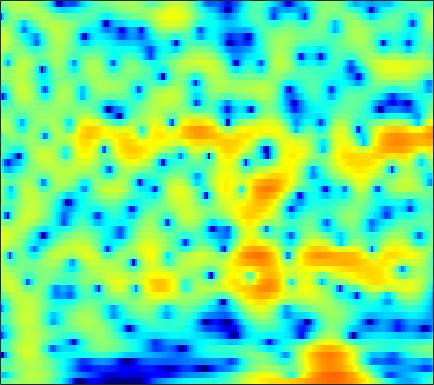

The file beside this chart, header and first rows:
-2.4365, -2.2517, -1.8929, -1.4267, -1.0281, -0.46488, 0.10088, 0.50743, 1.0044, 1.4347, 1.7888, 1.9997, 2.2018, 2.3105, 2.3318, 2.275, 2.1205, 1.9439, 1.6236, 1.2069, 0.68824, 0.23165, -0.47072, -1.2836
-9.088, -9.632, -9.069, -7.371, -5.878, -3.991, -2.359, -1.314, -0.1349, 0.8253, 1.589, 2.046, 2.511, 2.827, 2.97, 3.045, 2.991, 2.869, 2.602, 2.22, 1.726, 1.282, 0.5981, -0.1885
-2.301, -2.165, -1.896, -1.53, -1.202, -0.7106, -0.1868, 0.2087, 0.7165, 1.18, 1.58, 1.829, 2.081, 2.238, 2.291, 2.272, 2.148, 1.987, 1.684, 1.282, 0.7819, 0.3439, -0.3201, -1.074
-4.013, -3.772, -3.249, -2.546, -1.945, -1.109, -0.2881, 0.2904, 0.986, 1.575, 2.047, 2.319, 2.567, 2.684, 2.687, 2.578, 2.342, 2.087, 1.652, 1.119, 0.5034, -0.002686, -0.7262, -1.493
-23.75, -23.41, -12.24, -7.3, -4.803, -2.309, -0.4253, 0.7028, 1.904, 2.809, 3.458, 3.788, 4.028, 4.044, 3.914, 3.551, 2.966, 2.382, 1.41, 0.2248, -1.148, -2.267, -3.775, -5.126
-4.583, -4.271, -3.514, -2.456, -1.552, -0.3234, 0.833, 1.617, 2.518, 3.234, 3.75, 4.002, 4.143, 4.055, 3.832, 3.309, 2.504, 1.698, 0.313, -1.494, -3.825, -6.016, -9.721, -14.17
-5.449, -4.914, -4.013, -2.962, -2.124, -1.002, 0.0656, 0.8034, 1.672, 2.384, 2.925, 3.211, 3.427, 3.449, 3.341, 3.026, 2.524, 2.031, 1.226, 0.2783, -0.7638, -1.563, -2.596, -3.521
-16.79, -14.06, -10.23, -7.144, -5.258, -3.189, -1.511, -0.4617, 0.6969, 1.609, 2.297, 2.674, 3.002, 3.145, 3.136, 2.983, 2.685, 2.378, 1.876, 1.29, 0.6518, 0.1598, -0.4881, -1.1
-10.08, -9.145, -7.354, -5.4, -4, -2.319, -0.8717, 0.0585, 1.097, 1.918, 2.53, 2.855, 3.119, 3.193, 3.126, 2.882, 2.472, 2.062, 1.404, 0.6407, -0.1981, -0.8421, -1.654, -2.331
-4.199, -3.706, -2.875, -1.916, -1.159, -0.1555, 0.7992, 1.454, 2.216, 2.826, 3.268, 3.482, 3.603, 3.529, 3.339, 2.902, 2.234, 1.569, 0.4518, -0.9693, -2.763, -4.397, -7.033, -10.02
-5.293, -4.57, -3.409, -2.158, -1.234, -0.07472, 0.9589, 1.635, 2.394, 2.981, 3.386, 3.567, 3.64, 3.516, 3.29, 2.812, 2.114, 1.433, 0.2979, -1.109, -2.801, -4.277, -6.492, -8.649
-13.89, -10.18, -6.624, -4.027, -2.483, -0.8062, 0.527, 1.33, 2.176, 2.794, 3.2, 3.376, 3.445, 3.33, 3.13, 2.71, 2.135, 1.605, 0.7651, -0.1855, -1.202, -1.967, -2.924, -3.733
-7.306, -5.991, -4.077, -2.295, -1.122, 0.2011, 1.257, 1.887, 2.531, 2.97, 3.225, 3.31, 3.29, 3.128, 2.913, 2.498, 1.949, 1.455, 0.6788, -0.2446, -1.298, -2.128, -3.244, -4.318
-2.128, -1.257, -0.1521, 0.8386, 1.483, 2.175, 2.651, 2.879, 3.026, 3.01, 2.88, 2.731, 2.5, 2.256, 2.059, 1.744, 1.307, 0.8655, 0.112, -0.9291, -2.314, -3.627, -5.786, -8.399
0.6077, 1.663, 2.715, 3.418, 3.739, 3.907, 3.774, 3.467, 2.779, 1.786, 0.585, -0.329, -1.228, -1.437, -1.146, -0.4805, 0.04506, 0.2158, 0.1071, -0.4219, -1.448, -2.634, -4.794, -7.679
2.754, 3.304, 3.816, 4.064, 4.061, 3.79, 3.191, 2.478, 1.091, -0.964, -4.092, -7.725, -17.2, -14.04, -8.258, -4.29, -2.015, -0.9338, -0.1506, 0.1052, -0.03864, -0.3398, -0.9732, -1.75
2.884, 2.927, 2.886, 2.733, 2.536, 2.14, 1.583, 1.053, 0.2093, -0.7868, -1.831, -2.529, -3.146, -3.209, -2.87, -2.164, -1.46, -0.9605, -0.4214, -0.09714, 0.0293, 0.04101, -0.09877, -0.376
2.59, 2.241, 1.74, 1.247, 0.9265, 0.5696, 0.2577, 0.0622, -0.1857, -0.4362, -0.6839, -0.8454, -0.9806, -1.028, -0.9911, -0.8003, -0.5251, -0.3238, -0.01455, 0.2828, 0.4859, 0.5687, 0.5871, 0.4832
2.33, 1.211, -0.4136, -1.903, -2.599, -2.687, -2.116, -1.578, -1.006, -0.6654, -0.5716, -0.6308, -0.8047, -0.9896, -1.104, -1.121, -0.8537, -0.5389, -0.02685, 0.5425, 1.112, 1.445, 1.8, 2.001
2.748, 0.7508, -3.098, -9.838, -18.3, -9.752, -4.74, -2.78, -1.38, -0.8701, -1.03, -1.536, -2.716, -4.301, -5.584, -6.79, -6.362, -5.029, -3.033, -1.306, 0.1408, 1.053, 2.014, 2.708
4.313, 3.349, 1.996, 0.7815, 0.1358, -0.232, -0.227, -0.2056, -0.3244, -0.7898, -1.71, -2.777, -4.831, -7.814, -10.73, -15.04, -13.36, -10.5, -7.442, -5.136, -3.412, -2.282, -0.9869, 0.09873
5.091, 4.655, 4.042, 3.451, 3.022, 2.485, 1.955, 1.542, 0.9188, 0.1279, -0.8764, -1.775, -3.134, -4.67, -5.724, -7.097, -8.226, -8.719, -9.202, -9.143, -8.354, -7.373, -5.834, -4.195
5.04, 4.768, 4.38, 3.989, 3.699, 3.299, 2.885, 2.546, 2.014, 1.381, 0.5967, -0.0848, -1.151, -2.459, -3.582, -5.309, -7.602, -9.756, -14.1, -23.91, -22.65, -15.25, -10.51, -7.636
3.952, 3.636, 3.274, 3.002, 2.889, 2.822, 2.802, 2.77, 2.668, 2.463, 2.122, 1.744, 1.07, 0.2075, -0.6259, -1.859, -3.362, -4.633, -6.226, -7.506, -7.861, -7.669, -7.007, -6.323
0.9808, 0.05717, -0.9055, -1.182, -0.8512, 0.06106, 1.084, 1.775, 2.527, 3.022, 3.284, 3.32, 3.183, 2.881, 2.498, 1.878, 1.139, 0.5207, -0.2799, -1.11, -1.861, -2.419, -3.172, -4.062
-3.349, -6.413, -14.12, -20.84, -10.42, -4.925, -1.805, -0.1957, 1.391, 2.483, 3.21, 3.578, 3.846, 3.886, 3.817, 3.512, 3.125, 2.723, 2.063, 1.319, 0.429, -0.2898, -1.446, -2.821
-1.991, -3.113, -4.31, -4.625, -4.21, -3.039, -1.667, -0.6611, 0.5306, 1.532, 2.328, 2.787, 3.208, 3.405, 3.449, 3.355, 3.07, 2.775, 2.236, 1.587, 0.7601, 0.03746, -1.08, -2.369
-0.2993, -1.07, -1.976, -2.539, -2.692, -2.459, -1.778, -1.07, -0.07304, 0.9128, 1.765, 2.27, 2.761, 3.071, 3.123, 3.094, 2.834, 2.567, 2.116, 1.52, 0.8579, 0.2523, -0.5903, -1.669
0.4313, -0.9829, -3.255, -5.754, -7.221, -7.142, -5.001, -3.168, -1.068, 0.5975, 1.802, 2.466, 3.025, 3.321, 3.315, 3.087, 2.682, 2.272, 1.694, 1.089, 0.6504, 0.3597, 0.01606, -0.402
1.441, -0.1862, -2.944, -6.568, -9.338, -9.284, -5.61, -3.214, -0.7612, 0.9694, 2.168, 2.769, 3.213, 3.197, 2.986, 2.212, 1.135, -0.03771, -1.772, -3.149, -3.36, -2.619, -1.448, -0.2958
1.501, 0.5488, -0.6168, -1.609, -2.039, -2.129, -1.673, -1.115, -0.1751, 0.66, 1.361, 1.731, 1.984, 1.845, 1.484, 0.5795, -1.065, -2.867, -6.731, -13.26, -12.56, -7.658, -3.56, -1.054
-0.8547, -1.769, -2.818, -3.522, -3.756, -3.667, -3.257, -2.788, -2.089, -1.318, -0.6127, -0.1568, 0.2632, 0.5515, 0.5082, 0.3394, -0.1987, -0.6414, -1.336, -1.66, -1.552, -1.075, -0.2137, 0.7191
-5.03, -7.077, -9.794, -11.22, -10.96, -9.639, -8.105, -7.011, -5.767, -4.473, -3.26, -2.402, -1.419, -0.5046, 0.001691, 0.534, 0.9066, 1.107, 1.301, 1.495, 1.667, 1.854, 2.119, 2.328
-6.613, -9.821, -15.68, -19.93, -17.05, -14.02, -12.47, -11.7, -10.55, -8.8, -6.649, -5.036, -2.899, -1.322, -0.2176, 0.8517, 1.777, 2.222, 2.762, 3.056, 3.273, 3.334, 3.345, 3.202
-2.762, -4.213, -6.169, -7.753, -8.897, -10.4, -12.89, -16.46, -32.15, -16.94, -9.655, -6.318, -3.284, -0.9557, 0.2758, 1.671, 2.573, 3.133, 3.622, 3.95, 4.109, 4.097, 3.9, 3.54
-1.071, -1.782, -2.654, -3.47, -4.179, -5.086, -6.013, -6.527, -6.726, -5.841, -4.295, -2.996, -1.299, 0.08237, 0.9373, 1.778, 2.332, 2.662, 2.841, 2.98, 2.976, 2.976, 2.882, 2.648
-3.218, -2.605, -1.907, -1.579, -1.432, -1.49, -1.554, -1.599, -1.503, -1.227, -0.7628, -0.3161, 0.3039, 0.7523, 1.072, 1.146, 1.109, 0.7597, 0.2368, -0.4413, -0.7984, -0.7141, -0.1387, 0.5249
-4.479, -2.244, -0.5632, 0.3028, 0.6018, 0.6466, 0.4276, 0.1695, -0.1255, -0.2974, -0.1507, 0.1298, 0.5094, 0.9819, 1.073, 0.9918, 0.2848, -0.7689, -3.037, -7.343, -14.3, -11.85, -5.309, -1.679
1.749, 1.907, 2.032, 1.947, 1.605, 0.8685, -0.3923, -1.654, -3.818, -5.818, -5.94, -4.614, -2.348, -0.6389, 0.2054, 0.826, 0.6946, 0.3364, -0.7187, -2.026, -2.837, -2.552, -1.233, 0.3581
2.701, 2.409, 1.992, 1.419, 0.8068, -0.3014, -1.913, -3.599, -6.705, -10.74, -10.91, -7.949, -4.433, -2.203, -0.9364, 0.1043, 0.7097, 0.9825, 1.069, 1.096, 1.165, 1.251, 1.459, 1.727
0.9052, 0.6825, 0.3936, 0.03017, -0.286, -0.8241, -1.447, -1.967, -2.599, -2.997, -2.948, -2.617, -1.94, -1.112, -0.5638, 0.002708, 0.48, 0.688, 0.9174, 1.071, 1.186, 1.25, 1.333, 1.345
-1.691, -1.695, -1.645, -1.499, -1.352, -1.154, -0.9826, -0.8645, -0.7352, -0.5731, -0.4033, -0.2577, -0.03931, 0.1772, 0.2672, 0.4037, 0.436, 0.4281, 0.4312, 0.423, 0.4466, 0.5144, 0.624, 0.7352
-5.536, -5.486, -4.874, -3.761, -2.839, -1.643, -0.6365, -0.01434, 0.6343, 1.094, 1.385, 1.505, 1.532, 1.371, 1.187, 0.8208, 0.3204, -0.05199, -0.5829, -0.9815, -1.136, -1.059, -0.7295, -0.2017
-14.53, -19.23, -12.82, -7.134, -4.335, -1.702, 0.1513, 1.164, 2.143, 2.745, 3.053, 3.096, 2.904, 2.443, 1.937, 0.9364, -0.3493, -1.568, -3.515, -5.532, -6.628, -6.206, -4.414, -2.422
-7.343, -7.385, -6.056, -3.82, -2.131, -0.2222, 1.257, 2.108, 2.92, 3.397, 3.551, 3.458, 3.067, 2.392, 1.634, 0.2948, -1.474, -3.221, -6.374, -10.98, -16.41, -13.49, -8.047, -4.466
-1.829, -1.574, -1.024, -0.3008, 0.3058, 1.127, 1.869, 2.33, 2.771, 2.992, 2.943, 2.732, 2.207, 1.385, 0.5599, -0.7107, -2.22, -3.41, -4.881, -5.993, -6.37, -6.094, -5.032, -3.651
0.7561, 0.726, 0.7776, 0.9834, 1.234, 1.659, 2.12, 2.428, 2.73, 2.838, 2.713, 2.442, 1.819, 0.8396, -0.09566, -1.631, -3.502, -5.048, -6.887, -7.956, -7.603, -6.619, -5.002, -3.473
1.609, 0.8714, 0.0615, -0.2276, -0.01337, 0.6962, 1.57, 2.176, 2.793, 3.121, 3.142, 2.936, 2.349, 1.392, 0.4159, -1.39, -3.933, -6.562, -12.28, -27.62, -13.43, -8.658, -4.922, -2.556
0.3188, -2.27, -7.39, -11.96, -8.177, -3.417, -0.5435, 0.8751, 2.1, 2.768, 2.994, 2.937, 2.548, 1.897, 1.252, 0.13, -1.183, -2.189, -3.35, -3.89, -3.422, -2.592, -1.247, -0.04233
1.234, -0.513, -2.85, -4.078, -3.659, -2.187, -0.7278, 0.1016, 0.8568, 1.234, 1.284, 1.139, 0.7715, 0.2683, -0.1706, -0.7665, -1.232, -1.471, -1.587, -1.414, -0.9959, -0.5276, 0.1249, 0.7694
3.46, 2.691, 1.779, 1.089, 0.7574, 0.5036, 0.3649, 0.2609, 0.04656, -0.3031, -0.8056, -1.305, -2.072, -2.972, -3.678, -4.407, -4.75, -4.654, -4.063, -3.092, -2.015, -1.235, -0.2994, 0.492
4.597, 4.043, 3.307, 2.579, 2.028, 1.299, 0.5427, -0.04958, -0.9146, -1.866, -2.924, -3.796, -5.194, -7.014, -8.796, -11.87, -14.87, -13.82, -9.726, -6.291, -3.724, -2.252, -0.695, 0.4359
4.474, 3.987, 3.284, 2.505, 1.846, 0.844, -0.332, -1.335, -2.789, -4.276, -5.645, -6.478, -7.468, -8.539, -9.548, -11.36, -12.66, -11.73, -8.57, -5.471, -2.997, -1.533, -0.01547, 1.08
2.837, 2.485, 2.016, 1.457, 0.9219, -0.08704, -1.531, -3.012, -5.666, -9.327, -13.26, -13.71, -10.89, -8.409, -7.122, -5.9, -4.831, -3.967, -2.71, -1.423, -0.2081, 0.5856, 1.461, 2.127
-1.744, -1.501, -0.8105, -0.248, -0.08717, -0.3128, -1.114, -2.133, -4.121, -6.802, -9.306, -9.4, -7.227, -4.87, -3.468, -1.962, -0.8114, -0.09595, 0.688, 1.328, 1.823, 2.111, 2.365, 2.497
-17.34, -8.93, -4.174, -1.661, -0.559, 0.2628, 0.5169, 0.4428, 0.1166, -0.2877, -0.5374, -0.5556, -0.2879, 0.2211, 0.6596, 1.192, 1.619, 1.839, 2.019, 2.055, 1.925, 1.729, 1.341, 0.8187
-3.656, -3.003, -1.675, -0.3765, 0.4353, 1.236, 1.752, 1.981, 2.127, 2.158, 2.145, 2.133, 2.127, 2.132, 2.131, 2.067, 1.928, 1.741, 1.369, 0.8086, 0.04561, -0.6914, -1.895, -3.356
-0.2137, 0.09931, 0.6513, 1.252, 1.688, 2.179, 2.545, 2.725, 2.846, 2.844, 2.733, 2.613, 2.394, 2.107, 1.85, 1.476, 1.02, 0.6144, -0.0835, -1.007, -2.222, -3.38, -5.357, -7.931
